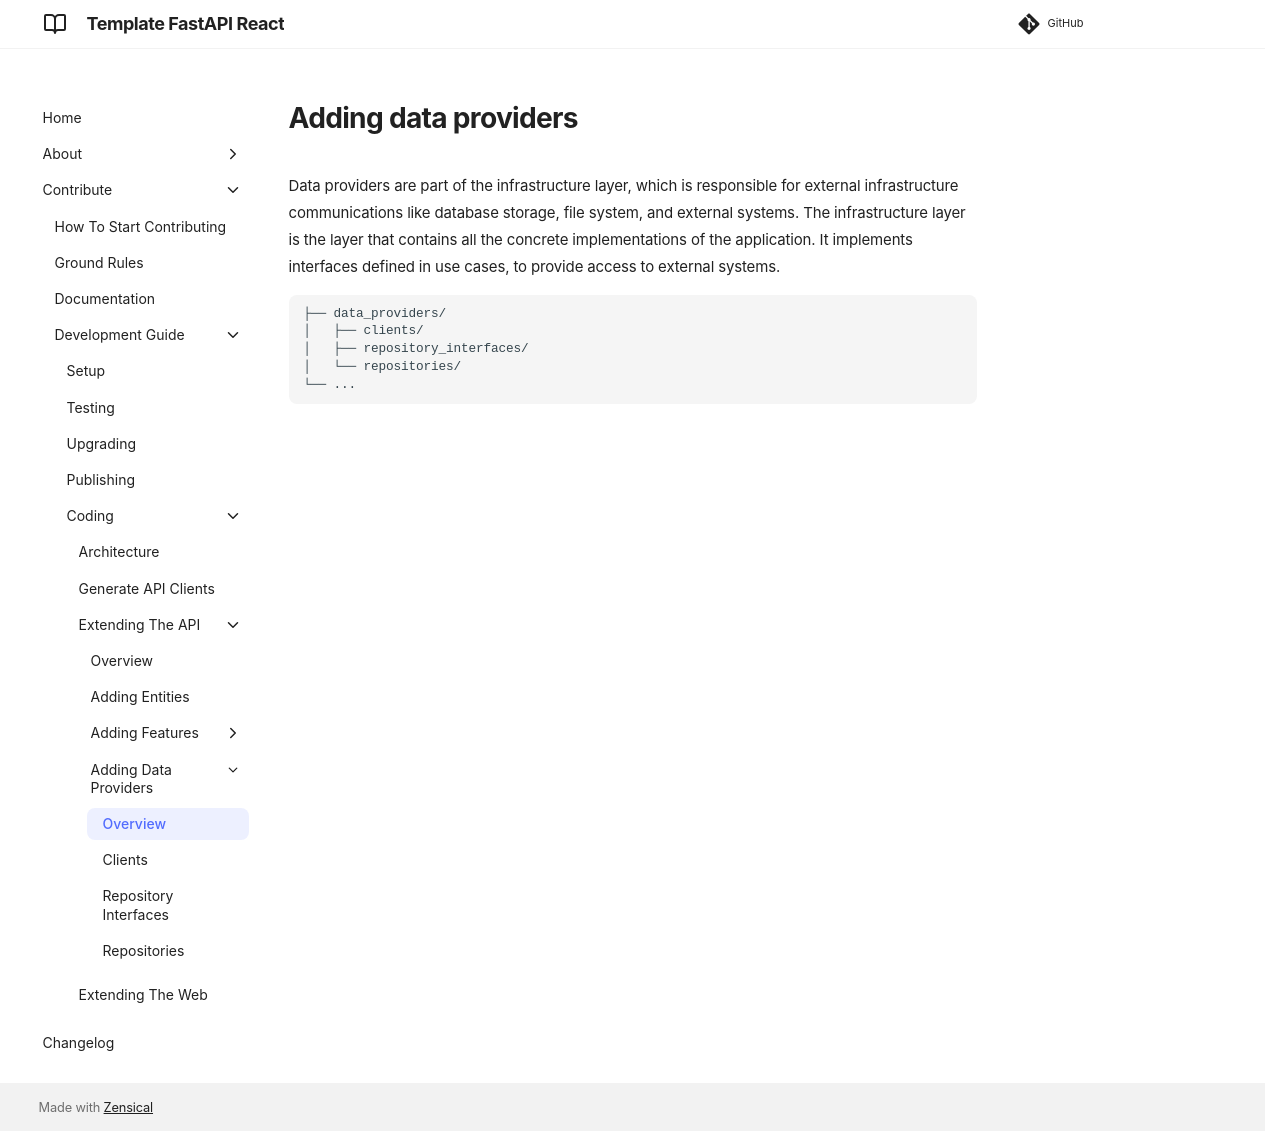

repository: equinor/template-fastapi-react · page: contribute/development-guide/coding/extending-the-api/adding-data-providers/index.html · generator: mkdocs

# Adding data providers

Data providers are part of the infrastructure layer, which is responsible for external infrastructure communications
like database storage, file system, and external systems. The infrastructure layer is the layer that contains all the
concrete implementations of the application. It implements interfaces defined in use cases, to provide access to
external systems.

```
├── data_providers/
│   ├── clients/
│   ├── repository_interfaces/
│   └── repositories/
└── ...
```
